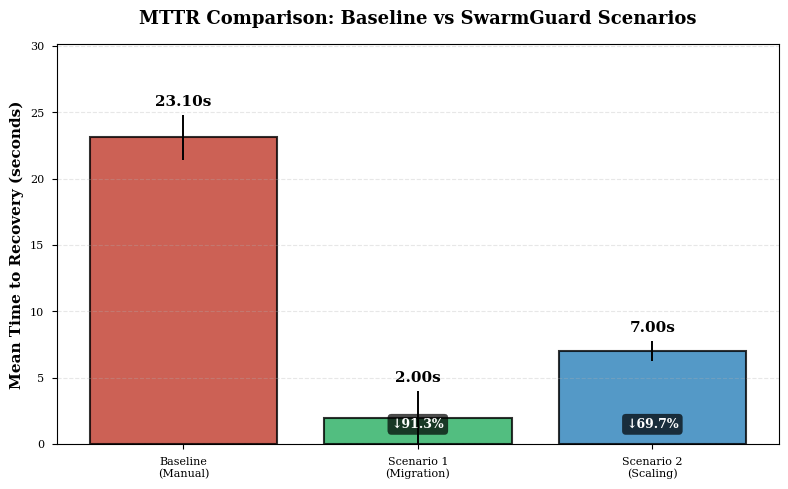
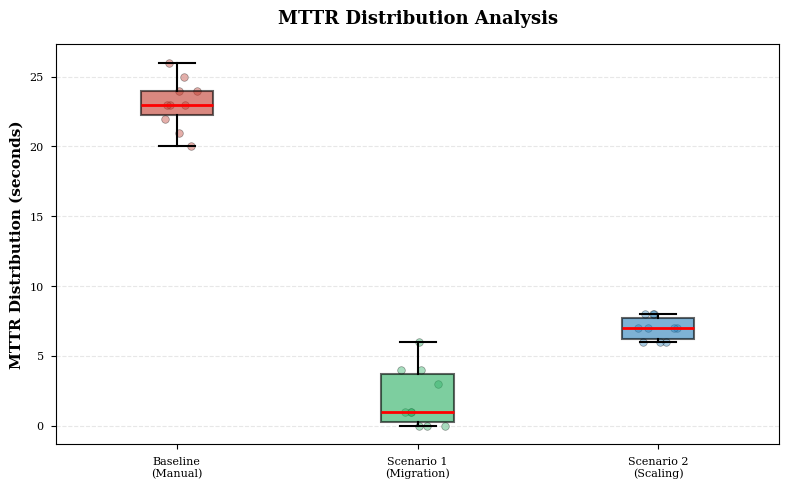
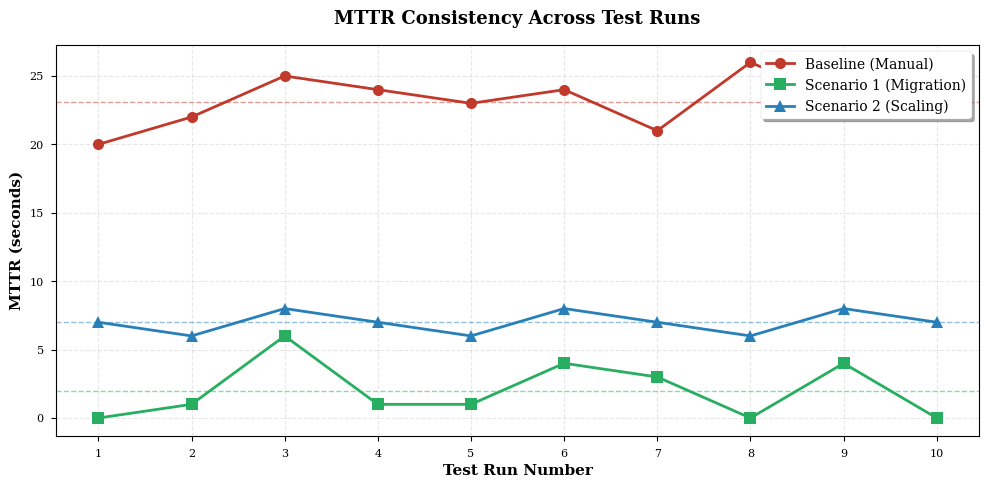
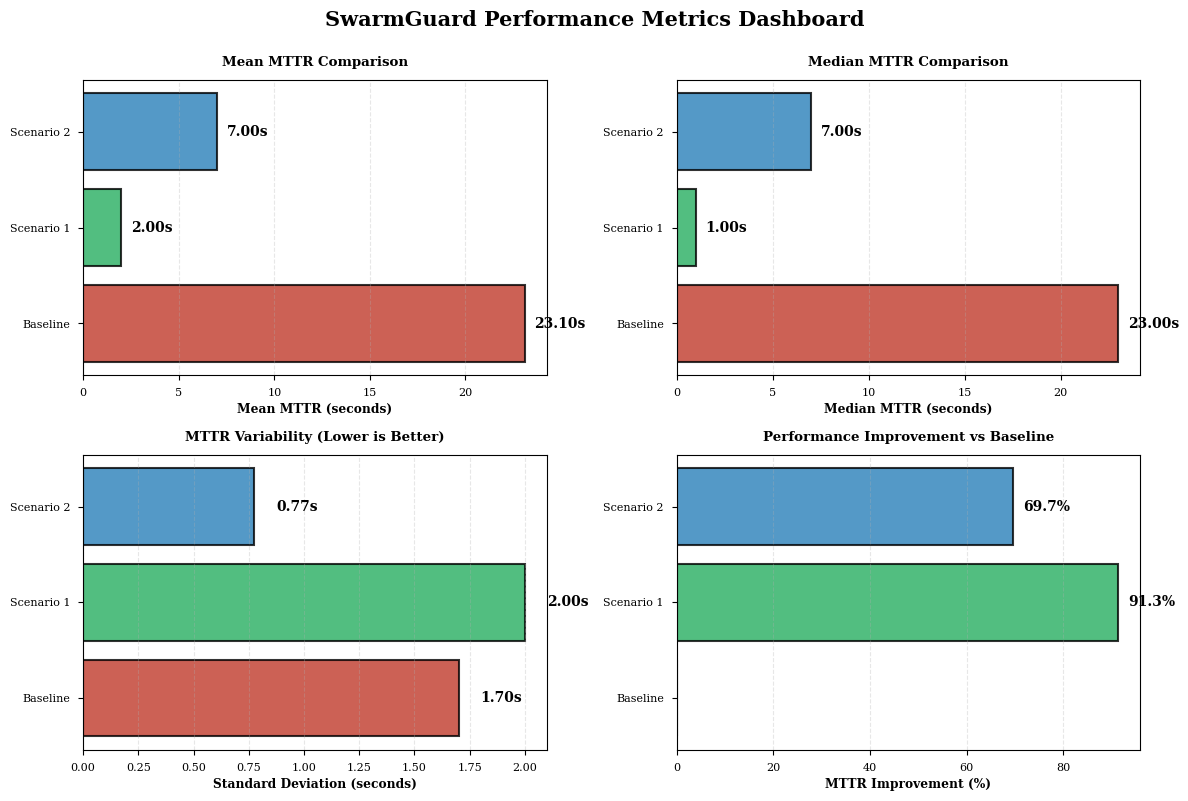
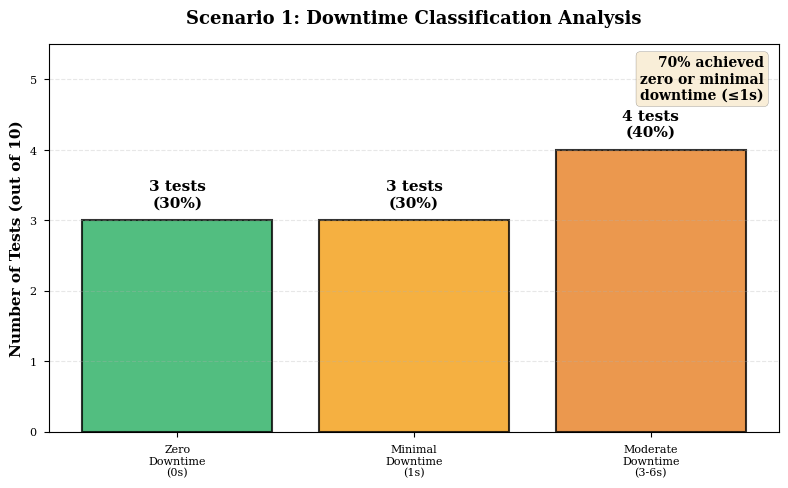

Source code (Python) for these figures, in order:
#!/usr/bin/env python3
"""
MTTR Comparison Visualization
Generates publication-quality charts comparing MTTR across baseline and scenarios
"""

import matplotlib.pyplot as plt
import numpy as np
from matplotlib.patches import Rectangle
import seaborn as sns

# Set publication style
plt.style.use('seaborn-v0_8-paper')
sns.set_palette("husl")
plt.rcParams['figure.dpi'] = 300
plt.rcParams['savefig.dpi'] = 300
plt.rcParams['font.family'] = 'serif'
plt.rcParams['font.size'] = 10

# Data from Chapter 4 tests
baseline_mttr = [20, 22, 25, 24, 23, 24, 21, 26, 23, 23]  # Test 1-10
scenario1_mttr = [0, 1, 6, 1, 1, 4, 3, 0, 4, 0]  # Test 1-10
scenario2_mttr = [7, 6, 8, 7, 6, 8, 7, 6, 8, 7]  # Test 1-10

# Calculate statistics
baseline_mean = np.mean(baseline_mttr)
baseline_median = np.median(baseline_mttr)
baseline_std = np.std(baseline_mttr)

scenario1_mean = np.mean(scenario1_mttr)
scenario1_median = np.median(scenario1_mttr)
scenario1_std = np.std(scenario1_mttr)

scenario2_mean = np.mean(scenario2_mttr)
scenario2_median = np.median(scenario2_mttr)
scenario2_std = np.std(scenario2_mttr)

# Calculate improvements
improvement_s1 = ((baseline_mean - scenario1_mean) / baseline_mean) * 100
improvement_s2 = ((baseline_mean - scenario2_mean) / baseline_mean) * 100

print("=" * 60)
print("MTTR STATISTICS")
print("=" * 60)
print(f"\nBaseline:")
print(f"  Mean: {baseline_mean:.2f}s | Median: {baseline_median:.2f}s | Std: {baseline_std:.2f}s")
print(f"\nScenario 1 (Proactive Migration):")
print(f"  Mean: {scenario1_mean:.2f}s | Median: {scenario1_median:.2f}s | Std: {scenario1_std:.2f}s")
print(f"  Improvement: {improvement_s1:.1f}%")
print(f"\nScenario 2 (Horizontal Scaling):")
print(f"  Mean: {scenario2_mean:.2f}s | Median: {scenario2_median:.2f}s | Std: {scenario2_std:.2f}s")
print(f"  Improvement: {improvement_s2:.1f}%")
print("=" * 60)

# ============================================================
# Figure 1: Bar Chart with Error Bars
# ============================================================
fig1, ax1 = plt.subplots(figsize=(8, 5))

scenarios = ['Baseline\n(Manual)', 'Scenario 1\n(Migration)', 'Scenario 2\n(Scaling)']
means = [baseline_mean, scenario1_mean, scenario2_mean]
stds = [baseline_std, scenario1_std, scenario2_std]
colors = ['#c0392b', '#27ae60', '#2980b9']  # Red, Green, Blue

bars = ax1.bar(scenarios, means, yerr=stds, capsize=8,
               color=colors, alpha=0.8, edgecolor='black', linewidth=1.5)

# Add value labels on bars
for i, (bar, mean, std) in enumerate(zip(bars, means, stds)):
    height = bar.get_height()
    ax1.text(bar.get_x() + bar.get_width()/2., height + std + 0.5,
             f'{mean:.2f}s',
             ha='center', va='bottom', fontweight='bold', fontsize=11)

    # Add improvement percentage
    if i > 0:
        improvement = ((baseline_mean - mean) / baseline_mean) * 100
        ax1.text(bar.get_x() + bar.get_width()/2., 1,
                 f'↓{improvement:.1f}%',
                 ha='center', va='bottom', fontsize=9,
                 color='white', fontweight='bold',
                 bbox=dict(boxstyle='round,pad=0.3', facecolor='black', alpha=0.7))

ax1.set_ylabel('Mean Time to Recovery (seconds)', fontweight='bold', fontsize=11)
ax1.set_title('MTTR Comparison: Baseline vs SwarmGuard Scenarios',
              fontweight='bold', fontsize=13, pad=15)
ax1.grid(axis='y', linestyle='--', alpha=0.3)
ax1.set_ylim(0, max(means) + max(stds) + 5)

plt.tight_layout()
plt.savefig('figure_4_1_mttr_comparison.png', bbox_inches='tight')
plt.savefig('figure_4_1_mttr_comparison.pdf', bbox_inches='tight')
print("\n✓ Saved: figure_4_1_mttr_comparison.png (and .pdf)")

# ============================================================
# Figure 2: Box Plot Distribution
# ============================================================
fig2, ax2 = plt.subplots(figsize=(8, 5))

data = [baseline_mttr, scenario1_mttr, scenario2_mttr]
bp = ax2.boxplot(data, labels=scenarios, patch_artist=True,
                 boxprops=dict(linewidth=1.5),
                 whiskerprops=dict(linewidth=1.5),
                 capprops=dict(linewidth=1.5),
                 medianprops=dict(linewidth=2, color='red'))

# Color the boxes
for patch, color in zip(bp['boxes'], colors):
    patch.set_facecolor(color)
    patch.set_alpha(0.6)

# Add individual data points with jitter
for i, (d, color) in enumerate(zip(data, colors)):
    y = d
    x = np.random.normal(i+1, 0.04, size=len(y))
    ax2.scatter(x, y, alpha=0.4, color=color, s=30, edgecolors='black', linewidth=0.5)

ax2.set_ylabel('MTTR Distribution (seconds)', fontweight='bold', fontsize=11)
ax2.set_title('MTTR Distribution Analysis', fontweight='bold', fontsize=13, pad=15)
ax2.grid(axis='y', linestyle='--', alpha=0.3)

plt.tight_layout()
plt.savefig('figure_4_2_mttr_distribution.png', bbox_inches='tight')
plt.savefig('figure_4_2_mttr_distribution.pdf', bbox_inches='tight')
print("✓ Saved: figure_4_2_mttr_distribution.png (and .pdf)")

# ============================================================
# Figure 3: Line Plot - Test Run Progression
# ============================================================
fig3, ax3 = plt.subplots(figsize=(10, 5))

test_numbers = np.arange(1, 11)

ax3.plot(test_numbers, baseline_mttr, marker='o', linewidth=2,
         markersize=8, label='Baseline (Manual)', color=colors[0])
ax3.plot(test_numbers, scenario1_mttr, marker='s', linewidth=2,
         markersize=8, label='Scenario 1 (Migration)', color=colors[1])
ax3.plot(test_numbers, scenario2_mttr, marker='^', linewidth=2,
         markersize=8, label='Scenario 2 (Scaling)', color=colors[2])

# Add mean lines
ax3.axhline(baseline_mean, color=colors[0], linestyle='--', alpha=0.5, linewidth=1)
ax3.axhline(scenario1_mean, color=colors[1], linestyle='--', alpha=0.5, linewidth=1)
ax3.axhline(scenario2_mean, color=colors[2], linestyle='--', alpha=0.5, linewidth=1)

ax3.set_xlabel('Test Run Number', fontweight='bold', fontsize=11)
ax3.set_ylabel('MTTR (seconds)', fontweight='bold', fontsize=11)
ax3.set_title('MTTR Consistency Across Test Runs', fontweight='bold', fontsize=13, pad=15)
ax3.legend(loc='upper right', frameon=True, shadow=True, fontsize=10)
ax3.grid(True, linestyle='--', alpha=0.3)
ax3.set_xticks(test_numbers)

plt.tight_layout()
plt.savefig('figure_4_3_mttr_consistency.png', bbox_inches='tight')
plt.savefig('figure_4_3_mttr_consistency.pdf', bbox_inches='tight')
print("✓ Saved: figure_4_3_mttr_consistency.png (and .pdf)")

# ============================================================
# Figure 4: Improvement Metrics Dashboard
# ============================================================
fig4, ((ax4a, ax4b), (ax4c, ax4d)) = plt.subplots(2, 2, figsize=(12, 8))

# 4a: Mean comparison
scenarios_short = ['Baseline', 'Scenario 1', 'Scenario 2']
ax4a.barh(scenarios_short, means, color=colors, alpha=0.8, edgecolor='black', linewidth=1.5)
ax4a.set_xlabel('Mean MTTR (seconds)', fontweight='bold')
ax4a.set_title('Mean MTTR Comparison', fontweight='bold', pad=10)
ax4a.grid(axis='x', linestyle='--', alpha=0.3)
for i, v in enumerate(means):
    ax4a.text(v + 0.5, i, f'{v:.2f}s', va='center', fontweight='bold')

# 4b: Median comparison
medians = [baseline_median, scenario1_median, scenario2_median]
ax4b.barh(scenarios_short, medians, color=colors, alpha=0.8, edgecolor='black', linewidth=1.5)
ax4b.set_xlabel('Median MTTR (seconds)', fontweight='bold')
ax4b.set_title('Median MTTR Comparison', fontweight='bold', pad=10)
ax4b.grid(axis='x', linestyle='--', alpha=0.3)
for i, v in enumerate(medians):
    ax4b.text(v + 0.5, i, f'{v:.2f}s', va='center', fontweight='bold')

# 4c: Standard deviation comparison
ax4c.barh(scenarios_short, stds, color=colors, alpha=0.8, edgecolor='black', linewidth=1.5)
ax4c.set_xlabel('Standard Deviation (seconds)', fontweight='bold')
ax4c.set_title('MTTR Variability (Lower is Better)', fontweight='bold', pad=10)
ax4c.grid(axis='x', linestyle='--', alpha=0.3)
for i, v in enumerate(stds):
    ax4c.text(v + 0.1, i, f'{v:.2f}s', va='center', fontweight='bold')

# 4d: Improvement percentages
improvements = [0, improvement_s1, improvement_s2]
bars_imp = ax4d.barh(scenarios_short, improvements, color=colors, alpha=0.8,
                      edgecolor='black', linewidth=1.5)
ax4d.set_xlabel('MTTR Improvement (%)', fontweight='bold')
ax4d.set_title('Performance Improvement vs Baseline', fontweight='bold', pad=10)
ax4d.grid(axis='x', linestyle='--', alpha=0.3)
for i, v in enumerate(improvements):
    if v > 0:
        ax4d.text(v + 2, i, f'{v:.1f}%', va='center', fontweight='bold')

plt.suptitle('SwarmGuard Performance Metrics Dashboard',
             fontsize=15, fontweight='bold', y=0.995)
plt.tight_layout()
plt.savefig('figure_4_4_metrics_dashboard.png', bbox_inches='tight')
plt.savefig('figure_4_4_metrics_dashboard.pdf', bbox_inches='tight')
print("✓ Saved: figure_4_4_metrics_dashboard.png (and .pdf)")

# ============================================================
# Figure 5: Zero-Downtime Analysis (Scenario 1)
# ============================================================
fig5, ax5 = plt.subplots(figsize=(8, 5))

# Scenario 1 downtime analysis
zero_downtime_tests = [1, 8, 10]  # Tests with 0s MTTR
minimal_downtime_tests = [2, 4, 5]  # Tests with 1s MTTR
moderate_downtime_tests = [3, 6, 7, 9]  # Tests with 3-6s MTTR

downtime_categories = ['Zero\nDowntime\n(0s)', 'Minimal\nDowntime\n(1s)', 'Moderate\nDowntime\n(3-6s)']
downtime_counts = [len(zero_downtime_tests), len(minimal_downtime_tests), len(moderate_downtime_tests)]
downtime_percentages = [(x/10)*100 for x in downtime_counts]
downtime_colors = ['#27ae60', '#f39c12', '#e67e22']

bars_dt = ax5.bar(downtime_categories, downtime_counts, color=downtime_colors,
                   alpha=0.8, edgecolor='black', linewidth=1.5)

# Add count and percentage labels
for bar, count, pct in zip(bars_dt, downtime_counts, downtime_percentages):
    height = bar.get_height()
    ax5.text(bar.get_x() + bar.get_width()/2., height + 0.15,
             f'{count} tests\n({pct:.0f}%)',
             ha='center', va='bottom', fontweight='bold', fontsize=11)

ax5.set_ylabel('Number of Tests (out of 10)', fontweight='bold', fontsize=11)
ax5.set_title('Scenario 1: Downtime Classification Analysis',
              fontweight='bold', fontsize=13, pad=15)
ax5.set_ylim(0, max(downtime_counts) + 1.5)
ax5.grid(axis='y', linestyle='--', alpha=0.3)

# Add annotation
ax5.text(0.98, 0.97, f'70% achieved\nzero or minimal\ndowntime (≤1s)',
         transform=ax5.transAxes, fontsize=10, verticalalignment='top',
         horizontalalignment='right', fontweight='bold',
         bbox=dict(boxstyle='round', facecolor='wheat', alpha=0.5))

plt.tight_layout()
plt.savefig('figure_4_5_downtime_analysis.png', bbox_inches='tight')
plt.savefig('figure_4_5_downtime_analysis.pdf', bbox_inches='tight')
print("✓ Saved: figure_4_5_downtime_analysis.png (and .pdf)")

print("\n" + "=" * 60)
print("ALL MTTR VISUALIZATIONS GENERATED SUCCESSFULLY")
print("=" * 60)
print("\nGenerated files:")
print("  1. figure_4_1_mttr_comparison.png (Bar chart with error bars)")
print("  2. figure_4_2_mttr_distribution.png (Box plot distribution)")
print("  3. figure_4_3_mttr_consistency.png (Line plot progression)")
print("  4. figure_4_4_metrics_dashboard.png (4-panel dashboard)")
print("  5. figure_4_5_downtime_analysis.png (Downtime categories)")
print("\nAll figures saved in both PNG and PDF formats.")
print("=" * 60)
